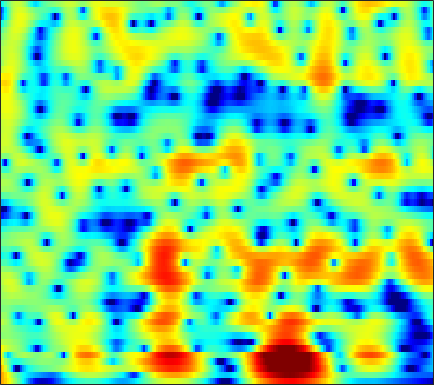

Source data for this figure (header and first rows):
8.3775, 7.5963, 6.4884, 5.3033, 4.3596, 3.0278, 1.6074, 0.48015, -1.1129, -2.8133, -4.6236, -6.0559, -8.0531, -10.124, -11.674, -13.627, -15.252, -16.134, -16.849, -17.111, -16.955, -16.585, -15.779, -14.701
8.719, 7.635, 6.134, 4.588, 3.415, 1.857, 0.3396, -0.7474, -2.098, -3.307, -4.355, -5.035, -5.816, -6.465, -6.886, -7.393, -7.869, -8.213, -8.655, -9.086, -9.527, -9.858, -10.25, -10.44
7.701, 5.983, 3.448, 0.5325, -2.026, -6.277, -12.63, -22.07, -18.87, -11.72, -8.395, -6.801, -5.289, -4.175, -3.512, -2.81, -2.283, -1.975, -1.646, -1.379, -1.143, -0.971, -0.7361, -0.4806
5.506, 3.67, 1.295, -0.821, -2.122, -3.371, -4.021, -4.145, -3.906, -3.358, -2.703, -2.233, -1.693, -1.23, -0.9006, -0.4999, -0.1589, 0.05027, 0.2563, 0.3803, 0.4318, 0.4257, 0.3633, 0.2467
4.614, 1.553, -3.231, -6.702, -5.747, -3.093, -1.155, -0.2105, 0.6266, 1.152, 1.454, 1.519, 1.346, 0.9408, 0.5756, 0.1396, -0.08132, -0.04482, 0.2535, 0.7179, 1.187, 1.448, 1.587, 1.401
4.942, 4.154, 3.238, 2.512, 2.083, 1.64, 1.28, 0.9784, 0.4476, -0.2397, -1.053, -1.786, -3.087, -4.94, -6.844, -10.42, -15.36, -16.3, -11.44, -7.423, -4.713, -3.244, -1.814, -0.8346
2.115, 1.97, 1.742, 1.476, 1.251, 0.9248, 0.5948, 0.3367, -0.08338, -0.6197, -1.228, -1.692, -2.304, -2.892, -3.309, -3.752, -3.937, -3.873, -3.558, -3.042, -2.403, -1.875, -1.154, -0.4516
0.2199, 0.4064, 0.5046, 0.4607, 0.3517, 0.1144, -0.1812, -0.3997, -0.6762, -0.9931, -1.366, -1.651, -1.989, -2.255, -2.413, -2.547, -2.553, -2.456, -2.196, -1.81, -1.328, -0.928, -0.3645, 0.2128
0.9069, 0.8936, 0.7487, 0.4818, 0.226, -0.2098, -0.7512, -1.171, -1.646, -1.999, -2.309, -2.557, -2.933, -3.336, -3.636, -3.997, -4.223, -4.218, -3.866, -3.112, -2.101, -1.277, -0.2147, 0.7276
2.128, 1.957, 1.465, 0.644, -0.1635, -1.508, -3.164, -4.433, -5.513, -5.431, -4.709, -4.218, -3.993, -4.396, -5.169, -7.128, -11.12, -17.25, -16.81, -8.325, -3.874, -1.622, 0.5729, 2.123
0.843, 1.017, 0.7572, -0.1061, -1.094, -2.862, -5.567, -8.525, -10.96, -8.386, -5.614, -4.149, -2.872, -2.288, -2.175, -2.259, -2.4, -2.409, -2.077, -1.138, 0.15, 1.097, 2.153, 2.953
-0.2273, -0.001683, 0.09403, -0.09957, -0.4137, -0.8042, -1.1, -1.36, -1.645, -1.635, -1.401, -1.181, -0.8386, -0.5312, -0.3817, -0.2496, -0.08937, 0.04511, 0.2422, 0.4682, 0.7107, 0.899, 1.119, 1.26
0.3734, 0.5096, 0.662, 0.7741, 0.7654, 0.6322, 0.5796, 0.6004, 0.5598, 0.4708, 0.4308, 0.42, 0.4002, 0.4045, 0.4108, 0.3848, 0.3105, 0.2483, 0.1759, 0.05433, -0.1498, -0.3325, -0.5786, -0.8324
0.8587, 1.153, 1.457, 1.735, 1.921, 1.988, 1.875, 1.8, 1.694, 1.534, 1.345, 1.212, 1.01, 0.8223, 0.7254, 0.6184, 0.4594, 0.2902, -0.005209, -0.4138, -0.9687, -1.515, -2.426, -3.509
0.9013, 1.67, 2.385, 2.759, 2.948, 3.114, 2.959, 2.643, 2.162, 1.61, 0.9644, 0.5131, 0.04134, -0.2459, -0.3138, -0.2053, 0.00779, 0.1236, 0.07611, -0.187, -0.7016, -1.371, -2.76, -4.838
1.592, 2.349, 3.083, 3.453, 3.431, 3.209, 2.866, 2.353, 1.253, -0.2861, -2.379, -4.412, -7.372, -8.613, -7.203, -4.527, -2.361, -1.159, -0.07194, 0.4721, 0.5282, 0.3478, -0.1709, -0.9795
2.029, 2.211, 2.343, 2.495, 2.433, 1.962, 1.435, 0.9944, 0.02393, -1.31, -3.012, -4.605, -6.574, -7.205, -6.327, -4.105, -2.068, -0.9361, 0.2358, 0.9955, 1.305, 1.353, 1.236, 0.8804
0.6721, 0.6602, 0.4438, 0.2069, 0.1963, -0.09962, -0.6145, -0.8405, -1.016, -1.16, -1.237, -1.301, -1.186, -0.7795, -0.4348, 0.1228, 0.833, 1.301, 1.759, 2.054, 2.195, 2.141, 1.86, 1.363
-2.244, -2.041, -2.046, -2.815, -3.541, -4.209, -5.145, -5.557, -4.953, -3.627, -2.184, -1.121, -0.01262, 0.8839, 1.513, 2.174, 2.617, 2.9, 3.135, 3.173, 3.123, 2.964, 2.567, 1.994
-4.538, -3.917, -3.438, -4.039, -5.619, -7.97, -12.87, -19.47, -12.08, -6.453, -3.136, -1.33, 0.4719, 1.593, 2.208, 2.818, 3.086, 3.148, 3.148, 3.033, 2.769, 2.56, 2.279, 1.926
-2.31, -1.882, -1.75, -1.425, -1.675, -2.291, -2.258, -2.275, -1.741, -0.8528, 0.2437, 0.9329, 1.665, 2.247, 2.42, 2.367, 2.107, 1.674, 0.8706, 0.00322, -0.839, -1.174, -1.131, -0.7164
-0.6124, -0.2006, -0.02005, 0.2165, 0.5947, 0.5844, 0.8082, 1.039, 1.269, 1.537, 1.862, 2.077, 2.152, 2.145, 1.982, 1.421, 0.543, -0.4799, -2.599, -5.893, -11.75, -20.21, -11.85, -6.053
-1.517, -1.175, -0.5534, -0.3989, -0.1314, 0.3166, 0.4152, 0.5942, 0.7639, 0.9368, 1.013, 1.083, 1.17, 1.063, 0.9685, 0.6916, 0.117, -0.4034, -1.389, -2.527, -3.562, -3.871, -3.382, -2.217
-3.914, -3.537, -3.049, -2.393, -2.345, -2.049, -1.8, -1.812, -1.762, -1.763, -1.748, -1.719, -1.486, -1.145, -0.8747, -0.438, -0.07952, 0.1305, 0.3968, 0.5274, 0.7401, 0.9347, 1.222, 1.603
-7.336, -6.841, -6.684, -5.803, -5.413, -5.325, -5.028, -5.189, -5.645, -6.521, -7.362, -7.853, -7.681, -6.09, -4.672, -2.868, -1.218, -0.2628, 0.8147, 1.654, 2.32, 2.709, 3.115, 3.429
-13.72, -13.79, -12.42, -11.37, -9.584, -8.203, -7.682, -7.479, -8.156, -9.817, -13.02, -17.49, -19.23, -11.5, -7.719, -4.255, -1.853, -0.438, 0.9699, 2.069, 2.862, 3.284, 3.717, 3.945
-18.95, -21.23, -18.61, -12.58, -10.71, -8.284, -6.932, -6.346, -5.916, -5.811, -5.953, -5.731, -5.256, -4.047, -3.025, -1.533, -0.145, 0.7387, 1.78, 2.543, 3.082, 3.359, 3.539, 3.538
-7.487, -7.517, -6.676, -6.162, -5.056, -4.398, -3.47, -3.058, -2.54, -2.155, -1.782, -1.505, -0.9697, -0.41, 0.1422, 0.8497, 1.586, 2.081, 2.628, 3.02, 3.194, 3.201, 2.956, 2.496
-1.829, -1.796, -1.339, -1.265, -0.965, -0.727, -0.5883, -0.4965, -0.4732, -0.5233, -0.4158, -0.4235, -0.1442, 0.1813, 0.5784, 1.193, 1.788, 2.254, 2.679, 2.974, 3.023, 2.855, 2.346, 1.422
0.9222, 1.088, 0.9815, 1.168, 0.8701, 0.8294, 0.3733, 0.03785, -0.6712, -1.544, -2.508, -3.162, -3.704, -3.304, -2.635, -1.325, -0.06673, 0.7563, 1.627, 2.179, 2.45, 2.406, 2.131, 1.469
1.591, 1.652, 1.531, 1.424, 1.258, 0.7882, 0.2338, -0.4635, -1.676, -3.516, -6.517, -9.874, -20.93, -16.12, -9.437, -5.092, -2.297, -0.9526, 0.3832, 1.207, 1.641, 1.818, 1.789, 1.617
0.8499, 0.5722, 0.6508, 0.3593, 0.5866, 0.3921, 0.2909, -0.04768, -0.6723, -1.605, -2.868, -3.72, -4.605, -4.302, -3.644, -2.272, -1.095, -0.2881, 0.4152, 0.8866, 1.043, 1.046, 0.8502, 0.6058
-1.786, -2.997, -3.127, -2.591, -1.559, -0.2565, 0.6596, 1.133, 1.415, 1.478, 1.305, 1.199, 1.025, 0.9975, 0.9845, 1.115, 1.179, 1.274, 1.235, 1.076, 0.7102, 0.1998, -0.694, -1.989
-4.964, -10.48, -15.13, -6.622, -3.356, -0.3277, 1.323, 2.212, 2.865, 3.138, 3.197, 3.023, 2.79, 2.341, 2.057, 1.545, 1.153, 0.7961, 0.4859, 0.09768, -0.3162, -0.8478, -1.917, -3.84
0.5882, 0.1146, -0.07997, 0.1302, 0.8863, 1.488, 2.146, 2.353, 2.469, 2.288, 1.893, 1.425, 0.6533, -0.3435, -1.168, -2.533, -3.882, -4.85, -5.386, -4.973, -4.059, -3.254, -2.608, -2.203
2.535, 2.662, 2.482, 2.58, 2.384, 2.278, 1.932, 1.53, 0.808, -0.09846, -1.26, -2.068, -3.394, -4.656, -5.924, -7.905, -11.37, -15.85, -31.94, -14.2, -8.486, -5.776, -3.353, -1.618
2.722, 2.89, 3.034, 2.929, 2.606, 2.066, 1.103, 0.2236, -1.39, -3.407, -5.912, -7.785, -9.754, -10.13, -9.915, -9.372, -9.215, -8.964, -8.371, -6.984, -5.105, -3.729, -1.983, -0.5412
2.41, 2.739, 3.03, 2.842, 2.641, 1.904, 0.8335, -0.2574, -2.191, -4.941, -8.716, -12.91, -19.96, -15.66, -11.94, -9.054, -7.071, -6.011, -4.747, -3.566, -2.416, -1.605, -0.5196, 0.4327
2.137, 2.631, 2.87, 2.884, 2.716, 2.175, 1.41, 0.6007, -0.6738, -2.181, -3.729, -4.827, -5.815, -6.091, -5.955, -5.38, -4.681, -4.134, -3.348, -2.591, -1.794, -1.202, -0.4616, 0.2313
2.359, 2.815, 3.06, 3.187, 3.063, 2.738, 2.229, 1.698, 0.881, -0.03313, -0.9628, -1.69, -2.497, -3.182, -3.599, -3.949, -4.17, -4.157, -3.974, -3.576, -2.971, -2.432, -1.732, -1.038
3.051, 3.334, 3.65, 3.75, 3.633, 3.41, 2.957, 2.534, 1.822, 1.006, 0.07547, -0.7019, -1.776, -2.99, -3.927, -5.25, -6.56, -7.308, -7.844, -7.413, -6.353, -5.313, -3.987, -2.848
3.59, 3.868, 4.13, 4.112, 4.055, 3.763, 3.297, 2.86, 2.134, 1.266, 0.2154, -0.6233, -1.99, -3.615, -5.038, -7.55, -11.05, -15.13, -25.86, -17.83, -11.52, -8.707, -6.091, -4.272
3.708, 4.057, 4.193, 4.175, 4.059, 3.643, 3.103, 2.571, 1.763, 0.8336, -0.1819, -0.9898, -2.2, -3.514, -4.628, -6.313, -8.085, -9.36, -10.35, -9.866, -8.379, -7.146, -5.508, -4.162
3.926, 4.253, 4.453, 4.417, 4.082, 3.489, 2.631, 1.84, 0.7013, -0.4684, -1.44, -2.14, -2.849, -3.458, -3.993, -4.594, -5.152, -5.559, -5.764, -5.704, -5.319, -4.894, -4.173, -3.437
4.874, 5.255, 5.533, 5.269, 4.755, 3.773, 2.211, 0.708, -1.735, -4.325, -6.077, -6.214, -5.406, -4.677, -4.337, -4.257, -4.58, -4.891, -5.352, -5.652, -5.503, -5.051, -4.349, -3.522
5.783, 6.248, 6.364, 6.007, 5.572, 4.362, 2.507, 0.6091, -3.058, -8.603, -14.39, -11.25, -7.216, -5.205, -4.501, -4.589, -5.51, -6.654, -9.234, -12.42, -13.03, -10.63, -7.44, -5.249
4.688, 5.117, 5.365, 5.376, 5.154, 4.406, 3.333, 2.329, 0.761, -0.7592, -1.977, -2.565, -2.921, -3.205, -3.628, -4.434, -5.639, -6.969, -9.364, -11.94, -12.28, -10.39, -7.662, -5.669
2.112, 2.883, 3.744, 4.188, 4.157, 3.988, 3.518, 2.975, 2.133, 1.184, 0.1564, -0.5977, -1.577, -2.589, -3.378, -4.322, -5.193, -5.808, -6.331, -6.442, -6.173, -5.712, -4.804, -3.856
0.4665, 1.611, 2.762, 3.386, 3.527, 3.596, 3.348, 2.958, 2.269, 1.339, 0.1881, -0.7928, -2.25, -3.892, -5.171, -6.712, -7.818, -8.198, -7.838, -6.9, -5.787, -4.931, -3.742, -2.667
0.986, 1.817, 2.539, 2.995, 3.248, 3.288, 3.046, 2.697, 1.99, 0.9635, -0.3478, -1.504, -3.511, -6.098, -8.568, -13.1, -20.65, -21.28, -14.28, -10.12, -7.256, -5.662, -3.865, -2.394
1.361, 1.759, 2.273, 2.702, 2.92, 2.918, 2.703, 2.397, 1.728, 0.8019, -0.4148, -1.539, -3.349, -5.507, -7.261, -9.744, -11.68, -12.06, -10.89, -8.993, -7.042, -5.695, -4.066, -2.562
0.6328, 1.18, 1.896, 2.412, 2.591, 2.755, 2.693, 2.475, 1.969, 1.228, 0.2245, -0.7411, -2.174, -3.742, -4.936, -6.509, -7.781, -8.345, -8.493, -7.978, -6.939, -5.88, -4.433, -2.99
-0.6725, 0.3591, 1.35, 2.083, 2.524, 2.953, 3.116, 3.059, 2.778, 2.202, 1.342, 0.5152, -0.8233, -2.475, -3.982, -6.301, -8.994, -11.07, -13.07, -12.2, -9.684, -7.76, -5.58, -3.808
-2.061, -1.017, 0.3117, 1.513, 2.318, 3.015, 3.465, 3.641, 3.61, 3.275, 2.632, 1.972, 0.7741, -0.8305, -2.357, -4.898, -8.264, -11.42, -15.54, -13.68, -10.12, -8.117, -6.155, -4.716
-4.653, -3.349, -1.443, 0.2579, 1.25, 2.428, 3.291, 3.723, 3.986, 3.958, 3.632, 3.196, 2.348, 1.259, 0.2941, -1.105, -2.549, -3.563, -4.629, -5.199, -5.402, -5.595, -5.96, -6.62
-11.62, -8.274, -4.832, -2.056, -0.2668, 1.536, 2.788, 3.407, 3.923, 4.077, 3.923, 3.613, 3.024, 2.281, 1.677, 0.8267, -0.02082, -0.6516, -1.391, -2.135, -2.946, -3.728, -5.293, -7.933
-12.86, -9.534, -5.484, -2.396, -0.6117, 1.091, 2.3, 2.909, 3.368, 3.42, 3.134, 2.723, 2.013, 1.154, 0.5229, -0.2714, -0.8442, -1.1, -1.263, -1.387, -1.623, -1.858, -2.338, -2.939
-5.166, -3.804, -2.152, -0.6028, 0.2638, 1.435, 2.23, 2.598, 2.702, 2.447, 1.788, 1.031, -0.3861, -2.244, -3.905, -5.824, -6.27, -5.435, -3.911, -2.516, -1.506, -0.9994, -0.5101, -0.1567
